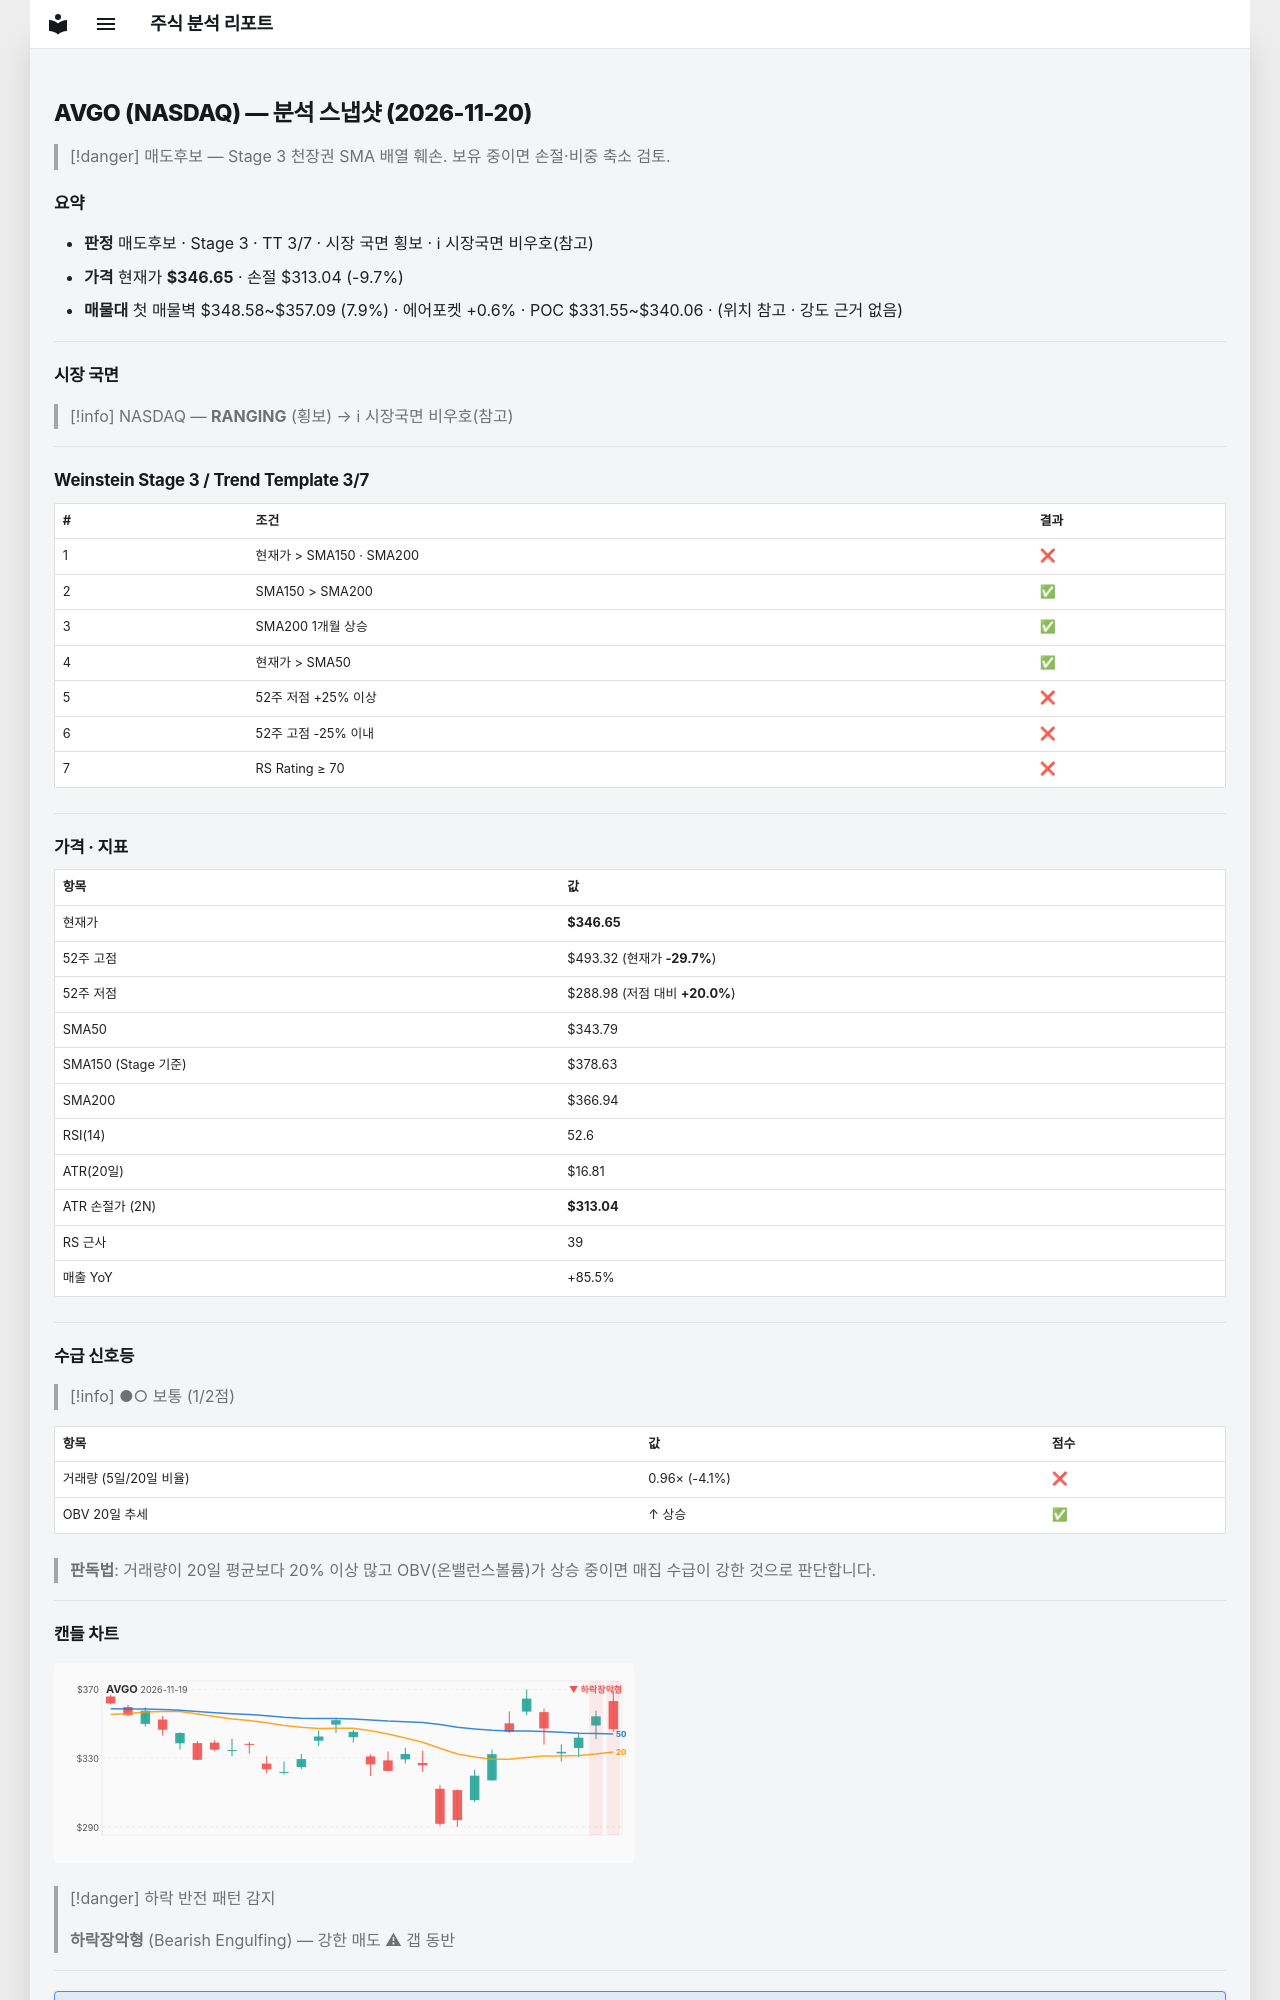

repository: soloandco/stock-reports · page: snapshots/AVGO-2026-11-20/index.html · generator: mkdocs

---
type: analysis-snapshot
title: AVGO 분석 스냅샷
ticker: AVGO
market: NASDAQ
created: 2026-11-20
updated: 2026-11-20
bar-date: 2026-11-19
verdict: 매도후보
real-rr: 2.54
sma50-gap-pct: 0.8
weekly-position: 저항대아래
weekly-overhead-price: 431.94
weekly-overhead-pct: 24.6
stage: 3
trend-template-score: 3
tt-max: 7
ma-set: sma-50-150-200
price: 346.6499938964844
stop-price: 313.03577357790925
market-regime: RANGING
supply-demand-score: 1/2
supply-demand-label: 보통
status: tracking
tags:
  - stock-agent
  - watchlist
  - AVGO
  - analysis
related:
  - "[[analysis-template]]"
---

# AVGO (NASDAQ) — 분석 스냅샷 (2026-11-20)

> [!danger] 매도후보 — Stage 3 천장권
> SMA 배열 훼손. 보유 중이면 손절·비중 축소 검토.

## 요약

- **판정** 매도후보 · Stage 3 · TT 3/7 · 시장 국면 횡보 · ℹ 시장국면 비우호(참고)
- **가격** 현재가 **$346.65** · 손절 $313.04 (-9.7%)
- **매물대** 첫 매물벽 $348.58~$357.09 (7.9%) · 에어포켓 +0.6% · POC $331.55~$340.06 · (위치 참고 · 강도 근거 없음)

---

## 시장 국면

> [!info] NASDAQ — **RANGING** (횡보) → ℹ 시장국면 비우호(참고)

---

## Weinstein Stage 3 / Trend Template 3/7

| # | 조건 | 결과 |
|---|------|------|
| 1 | 현재가 > SMA150 · SMA200 | ❌ |
| 2 | SMA150 > SMA200 | ✅ |
| 3 | SMA200 1개월 상승 | ✅ |
| 4 | 현재가 > SMA50 | ✅ |
| 5 | 52주 저점 +25% 이상 | ❌ |
| 6 | 52주 고점 -25% 이내 | ❌ |
| 7 | RS Rating ≥ 70 | ❌ |

---

## 가격 · 지표

| 항목 | 값 |
|------|---|
| 현재가 | **$346.65** |
| 52주 고점 | $493.32 (현재가 **-29.7%**) |
| 52주 저점 | $288.98 (저점 대비 **+20.0%**) |
| SMA50 | $343.79 |
| SMA150 (Stage 기준) | $378.63 |
| SMA200 | $366.94 |
| RSI(14) | 52.6 |
| ATR(20일) | $16.81 |
| ATR 손절가 (2N) | **$313.04** |
| RS 근사 | 39 |
| 매출 YoY | +85.5% |

---
## 수급 신호등

> [!info] ●○ 보통 (1/2점)

| 항목 | 값 | 점수 |
|------|------|------|
| 거래량 (5일/20일 비율) | 0.96× (-4.1%) | ❌ |
| OBV 20일 추세 | ↑ 상승 | ✅ |

> **판독법**: 거래량이 20일 평균보다 20% 이상 많고 OBV(온밸런스볼륨)가 상승 중이면 매집 수급이 강한 것으로 판단합니다.

---
